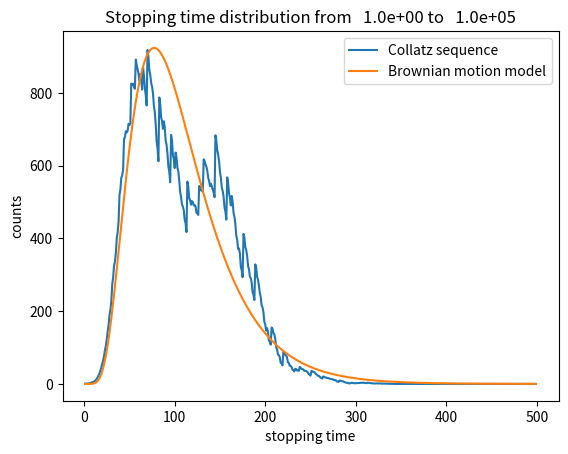

Here is the Python script that generated this plot:
"""
Created on Sat Dec  5 21:39:37 2020

@author: T.Nishiyama
"""
import numpy as np
import matplotlib.pyplot as plt

#Definition of parameters
sigma=0.5*np.log(3)
v=0.5*np.log(0.75)/sigma
s=0.5*np.log(3)/sigma
alpha=4.5*s**2-sigma*(3*s-v)
beta=2*s**2

def collatz(n):
    count=0
    while (n > 1):
        if (n % 2 == 0):
            n = n // 2
        else:
            n = 3 * n + 1
        count+=1   
    return count

def calc_stopping_time(ns, ne, t_range):
    hist=np.zeros(t_range - 1)
    t_max=0
    for i in range(ns, ne):
        count=collatz(i)
        if count < t_range-1:
            hist[count]+=1
        if count > t_max:
            t_max=count
    return hist, t_max     

#Approximation of the erfcx function
def erfcx(x):
    a=1.98
    b=1.135
    return (1-np.exp(-a*x))/(b * np.sqrt(np.pi)*x)

#Function that approximates the stopping time distribution by the Brownian motion model           
def phi(n, T):
    C=np.sqrt(2)*sigma*s*(-s/np.sqrt(beta)-0.5*(3*s-v)/np.sqrt(alpha))
    D=-np.sqrt(2)*sigma*s*(s/np.sqrt(beta)-0.5*(3*s-v)/np.sqrt(alpha))
    
    t=(np.log(n)/sigma+2*s*T)/(3*s-v)
    x=np.sqrt(alpha*t)+T*np.sqrt(beta/t)
    y=-np.sqrt(alpha*t)+T*np.sqrt(beta/t)
    z=-alpha*t-beta*T**2/t
    g=(6*s**2-2*sigma*s)*T+z
      
    return (C*erfcx(x)+D*erfcx(y))*np.exp(g)   

#Estimate the stopping time distribution for the numbers from ns to ne
def estimate_distribution(ns, ne, t_range):
    T=np.arange(1, t_range)
    return phi(ne, T) - phi(ns, T)

#Estimate the max of stopping time for the numbers from 1 to n
def estimate_max_stopping_time(n, t_range): 
    est_hist=estimate_distribution(1, n, t_range ) 
    return np.argmin(np.abs(est_hist[30:]-1))    

#Inverse Gaussian distribution 
#def dist(n, T):
#    x=np.log(n)/sigma
#    t=(x+2*s*T)/(3*s-v)
#    return 2*s/(3*s-v)/np.sqrt(2*np.pi*t**3)*x*np.exp(-0.5*(x+v*t)**2/t)
#    
#

#range of the stopping time
t_range=500

#range of numbers
ns=1
ne=10**5

#Calculate and estimate the stopping time distribution 
est_hist=estimate_distribution(ns, ne, t_range) 

hist, t_max=calc_stopping_time(ns, ne, t_range)
ave_range=5
#Smooth the histgram
filter=np.ones(ave_range) / ave_range
hist=np.convolve(hist,filter, mode='same')

plt.plot(np.arange(1, t_range), hist, label='Collatz sequence ')
plt.plot(np.arange(1, t_range),est_hist, label='Brownian motion model')
plt.xlabel('stopping time')
plt.ylabel('counts')
plt.title('Stopping time distribution from' + "{:10.1e}".format(ns) + ' to' + "{:10.1e}".format(ne))
plt.legend()
plt.show()

t_range=3000

#Estimate the max of the stopping time
for i in range(4, 18):
    n=10**i
    pred_t_max=estimate_max_stopping_time(n, t_range)
#    print('max of stopping time =', t_max)
    print('less than'+ "{:10.1e}".format(n) + ', prediction of max of stopping time =', pred_t_max, 'steps')


    
            